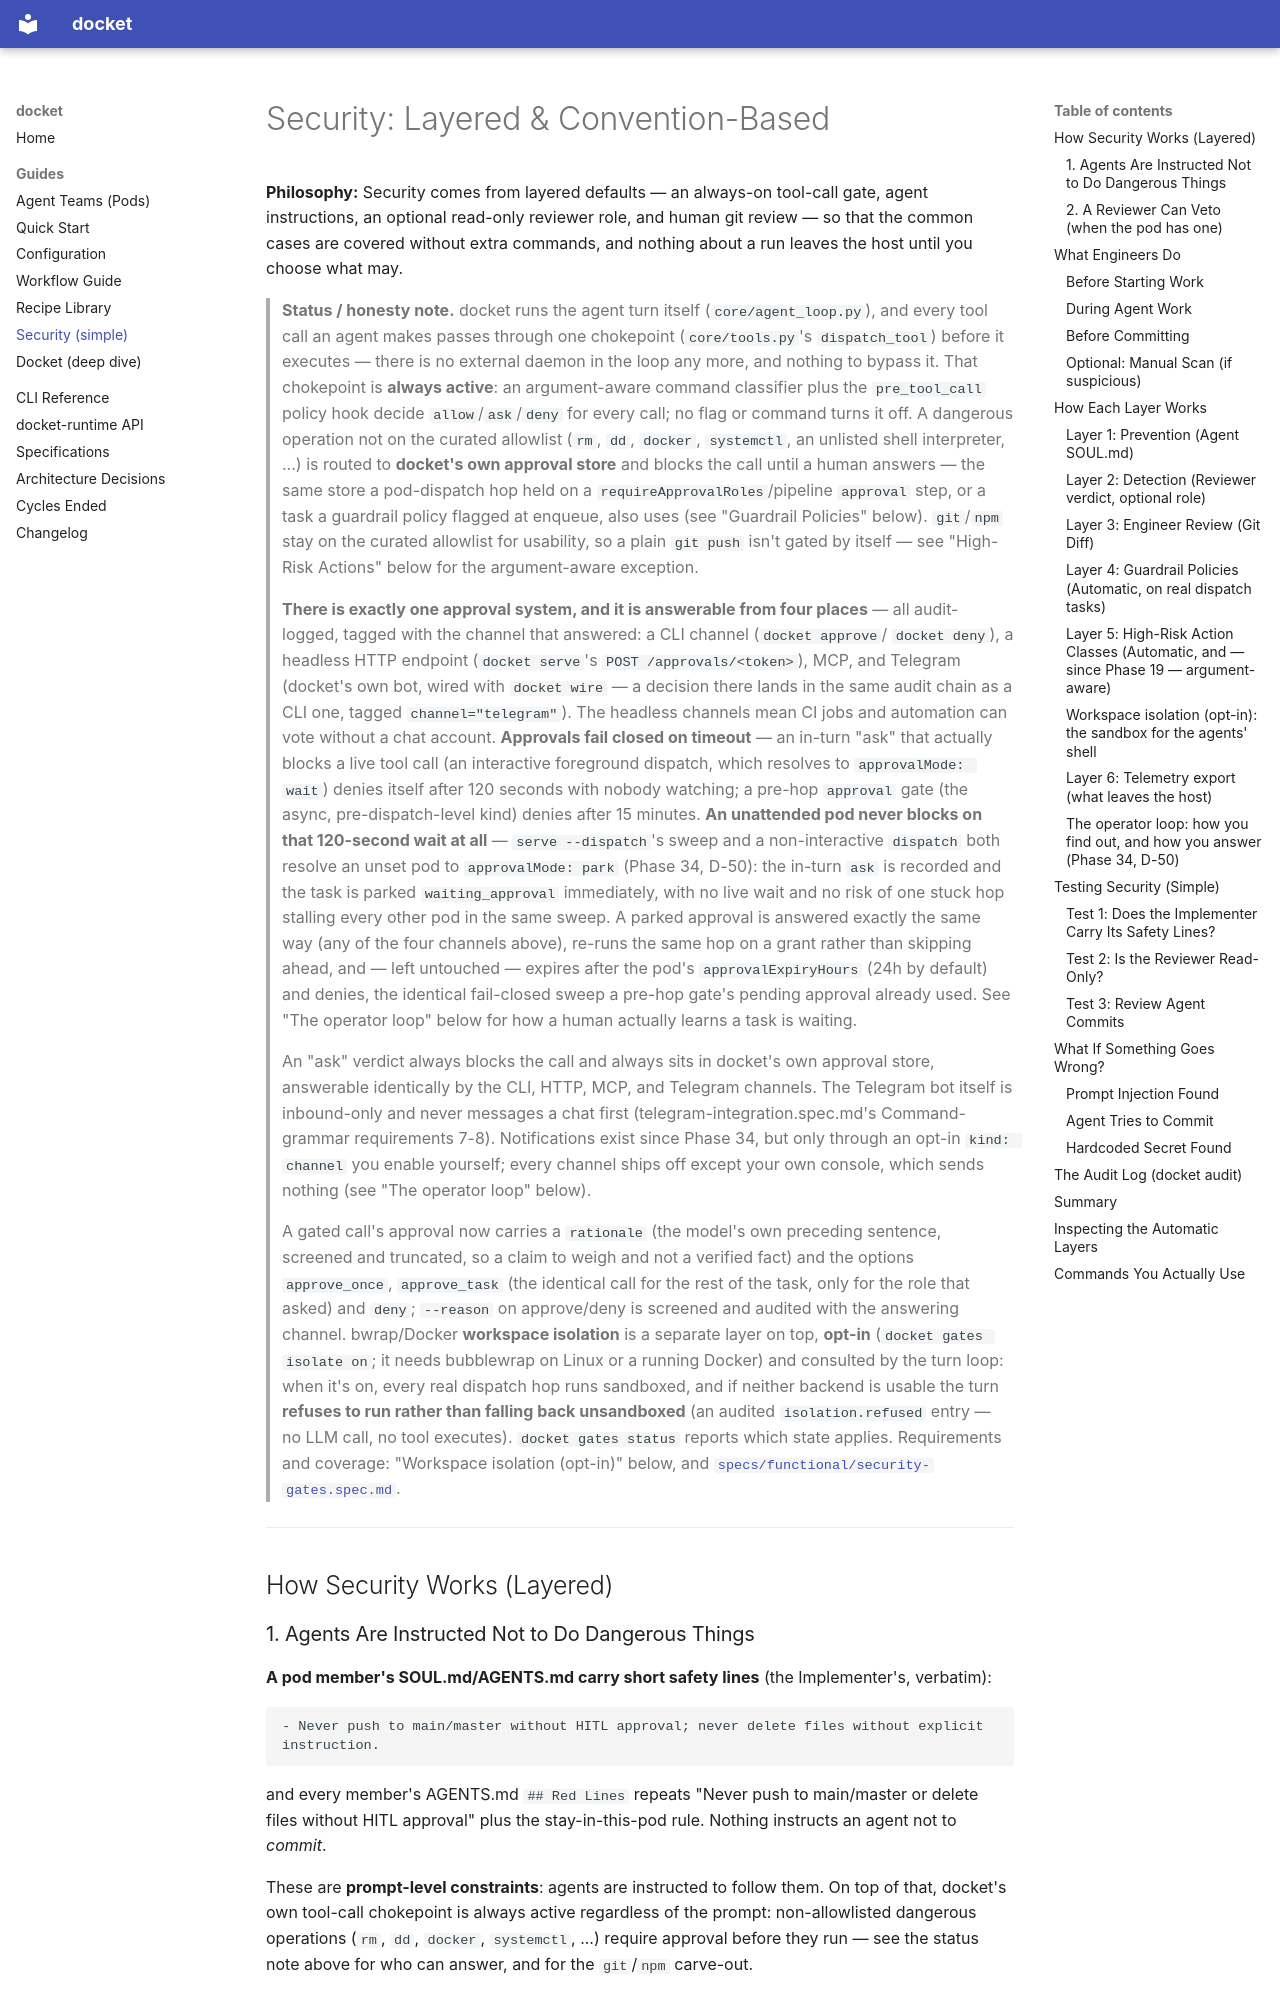

repository: yielab/docket · page: SECURITY-SIMPLE/index.html · generator: mkdocs

# Security: Layered & Convention-Based

**Philosophy:** Security comes from layered defaults — an always-on tool-call gate, agent instructions, an optional read-only reviewer role, and human git review — so that the common cases are covered without extra commands, and nothing about a run leaves the host until you choose what may.

> **Status / honesty note.** docket runs the agent turn itself (`core/agent_loop.py`), and every
> tool call an agent makes passes through one chokepoint (`core/tools.py`'s `dispatch_tool`) before
> it executes — there is no external daemon in the loop any more, and nothing to bypass it. That
> chokepoint is **always active**: an argument-aware command classifier plus the `pre_tool_call`
> policy hook decide `allow`/`ask`/`deny` for every call; no flag or command turns it off. A
> dangerous operation not on the curated allowlist (`rm`, `dd`, `docker`, `systemctl`, an unlisted
> shell interpreter, ...) is routed to **docket's own approval store** and blocks the call until a
> human answers — the same store a pod-dispatch hop held on a `requireApprovalRoles`/pipeline
> `approval` step, or a task a guardrail policy flagged at enqueue, also uses (see "Guardrail
> Policies" below). `git`/`npm` stay on the curated allowlist for usability, so a plain `git push`
> isn't gated by itself — see "High-Risk Actions" below for the argument-aware exception.
>
> **There is exactly one approval system, and it is answerable from four places** — all
> audit-logged, tagged with the channel that answered: a CLI channel (`docket approve`/
> `docket deny`), a headless HTTP endpoint (`docket serve`'s `POST /approvals/<token>`), MCP, and
> Telegram (docket's own bot, wired with `docket wire` — a decision there lands in the same audit
> chain as a CLI one, tagged `channel="telegram"`). The headless channels mean CI jobs and
> automation can vote without a chat account. **Approvals fail closed on timeout** — an in-turn
> "ask" that actually blocks a live tool call (an interactive foreground dispatch, which resolves
> to `approvalMode: wait`) denies itself after 120 seconds with nobody watching; a pre-hop
> `approval` gate (the async, pre-dispatch-level kind) denies after 15 minutes. **An unattended
> pod never blocks on that 120-second wait at all** — `serve --dispatch`'s sweep and a
> non-interactive `dispatch` both resolve an unset pod to `approvalMode: park` (Phase 34, D-50):
> the in-turn `ask` is recorded and the task is parked `waiting_approval` immediately, with no
> live wait and no risk of one stuck hop stalling every other pod in the same sweep. A parked
> approval is answered exactly the same way (any of the four channels above), re-runs the same
> hop on a grant rather than skipping ahead, and — left untouched — expires after the pod's
> `approvalExpiryHours` (24h by default) and denies, the identical fail-closed sweep a pre-hop
> gate's pending approval already used. See "The operator loop" below for how a human actually
> learns a task is waiting.
>
> An "ask" verdict always blocks the call and always sits in docket's own approval store,
> answerable identically by the CLI, HTTP, MCP, and Telegram channels. The Telegram bot itself
> is inbound-only and never messages a chat first (telegram-integration.spec.md's Command-grammar
> requirements 7-8). Notifications exist since Phase 34, but only through an opt-in `kind: channel`
> you enable yourself; every channel ships off except your own console, which sends nothing (see
> "The operator loop" below).
>
> A gated call's approval now carries a `rationale` (the model's own preceding sentence, screened
> and truncated, so a claim to weigh and not a verified fact) and the options `approve_once`,
> `approve_task` (the identical call for the rest of the task, only for the role that asked) and
> `deny`; `--reason` on approve/deny is
> screened and audited with the answering channel.
> bwrap/Docker **workspace isolation** is a
> separate layer on top, **opt-in** (`docket gates isolate on`; it needs bubblewrap on Linux or a
> running Docker) and consulted by the turn loop: when it's on, every real dispatch hop runs
> sandboxed, and if neither backend is usable the
> turn **refuses to run rather than falling back unsandboxed** (an audited `isolation.refused`
> entry — no LLM call, no tool executes). `docket gates status` reports which state applies.
> Requirements and coverage: "Workspace isolation (opt-in)" below, and
> [`specs/functional/security-gates.spec.md`](../specs/functional/security-gates.spec.md).

---

## How Security Works (Layered)
